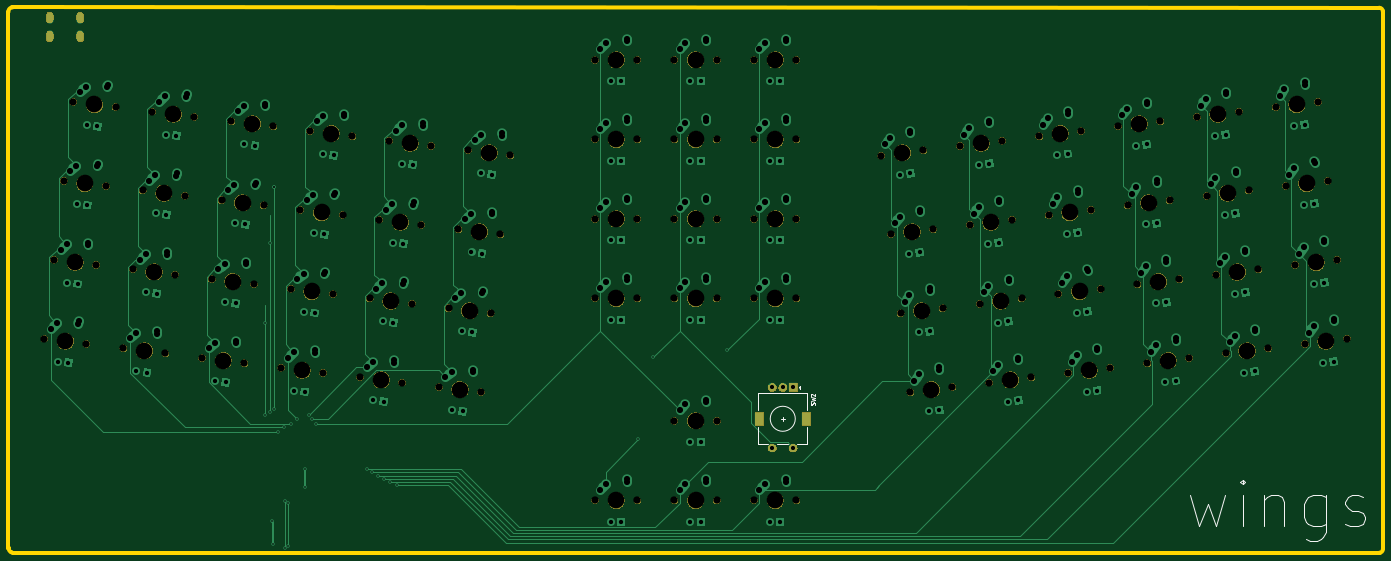
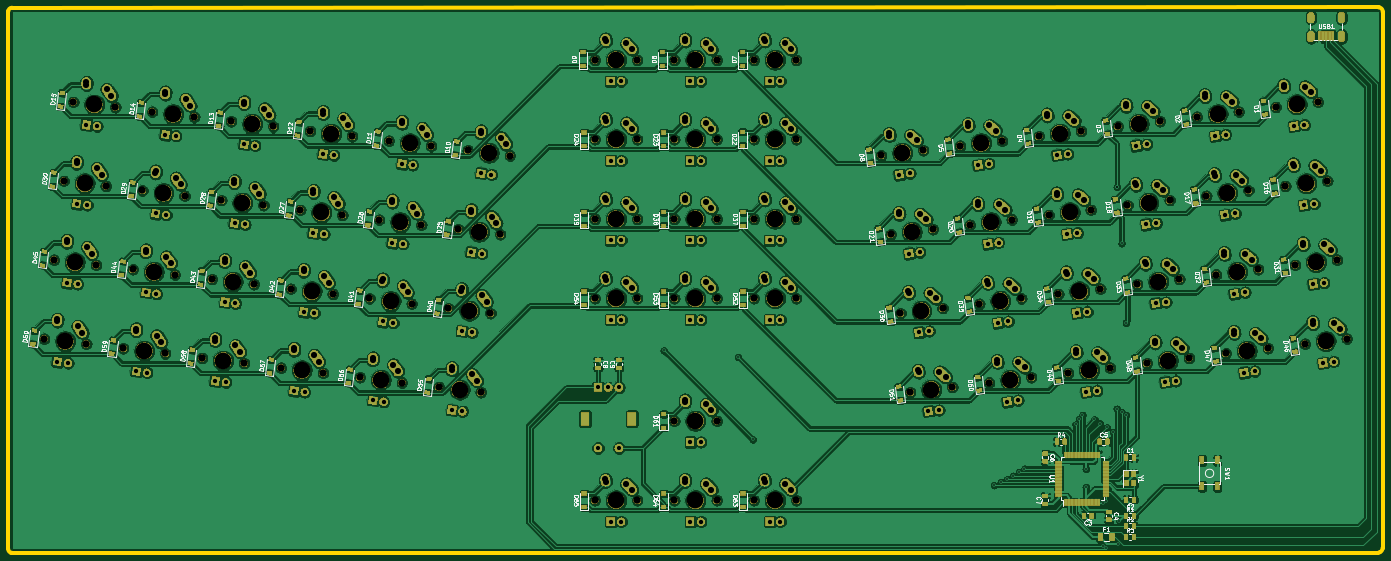
Circuit board: 11 layer files. Board 329.3 x 130.6 mm.
- bottom_copper: proto-B_Cu.gbl (1478700 bytes)
- bottom_mask: proto-B_Mask.gbs (789650 bytes)
- paste: proto-B_Paste.gbp (76226 bytes)
- bottom_silk: proto-B_SilkS.gbo (199165 bytes)
- outline: proto-Edge_Cuts.gm1 (1691 bytes)
- top_copper: proto-F_Cu.gtl (42248 bytes)
- top_mask: proto-F_Mask.gts (196202 bytes)
- paste: proto-F_Paste.gtp (501 bytes)
- top_silk: proto-F_SilkS.gto (10073 bytes)
- drill: proto-NPTH.drl (3382 bytes)
- drill: proto-PTH.drl (7472 bytes)

=== bottom_copper: proto-B_Cu.gbl (1478700 bytes, source omitted) ===
=== bottom_mask: proto-B_Mask.gbs (789650 bytes, source omitted) ===
=== paste: proto-B_Paste.gbp (76226 bytes, source omitted) ===
=== bottom_silk: proto-B_SilkS.gbo (199165 bytes, source omitted) ===
=== outline: proto-Edge_Cuts.gm1 ===
G04 #@! TF.GenerationSoftware,KiCad,Pcbnew,(5.1.4)-1*
G04 #@! TF.CreationDate,2021-01-15T16:27:36-05:00*
G04 #@! TF.ProjectId,proto,70726f74-6f2e-46b6-9963-61645f706362,rev?*
G04 #@! TF.SameCoordinates,Original*
G04 #@! TF.FileFunction,Profile,NP*
%FSLAX46Y46*%
G04 Gerber Fmt 4.6, Leading zero omitted, Abs format (unit mm)*
G04 Created by KiCad (PCBNEW (5.1.4)-1) date 2021-01-15 16:27:36*
%MOMM*%
%LPD*%
G04 APERTURE LIST*
%ADD10C,1.000000*%
G04 APERTURE END LIST*
D10*
X-7188953Y-30377980D02*
X-7213600Y-30327600D01*
X-7213600Y-31038800D02*
X-7213600Y-30327600D01*
X-4719320Y-29337000D02*
X-5938520Y-29334460D01*
X-6243320Y-29337000D02*
X-5938520Y-29334460D01*
X321280000Y-29400000D02*
X321130000Y-29397960D01*
X322127880Y-30378400D02*
X322130000Y-30250000D01*
X322122800Y-158953200D02*
X322130000Y-159219200D01*
X321005200Y-159979360D02*
X321380000Y-159969200D01*
X-6096000Y-159969200D02*
X-6552006Y-159865292D01*
X-7193280Y-158800800D02*
X-7170000Y-158850000D01*
X322130000Y-159219200D02*
G75*
G02X321380000Y-159969200I-750000J0D01*
G01*
X321280000Y-29400000D02*
G75*
G02X322130000Y-30250000I0J-850000D01*
G01*
X-7188953Y-30377980D02*
G75*
G02X-6243320Y-29337000I945633J90980D01*
G01*
X-6552006Y-159865292D02*
G75*
G02X-7170000Y-158850000I525006J1015292D01*
G01*
X-5036200Y-159979360D02*
X-6096000Y-159969200D01*
X322127880Y-106664760D02*
X322122800Y-158953200D01*
X319979040Y-29397960D02*
X321130000Y-29397960D01*
X322127880Y-106664760D02*
X322127880Y-30378400D01*
X-5036200Y-159979360D02*
X321005200Y-159979360D01*
X-7213600Y-31038800D02*
X-7193280Y-158800800D01*
X319979040Y-29397960D02*
X-4719320Y-29337000D01*
M02*

=== top_copper: proto-F_Cu.gtl (42248 bytes, source omitted) ===
=== top_mask: proto-F_Mask.gts (196202 bytes, source omitted) ===
=== paste: proto-F_Paste.gtp ===
G04 #@! TF.GenerationSoftware,KiCad,Pcbnew,(5.1.4)-1*
G04 #@! TF.CreationDate,2021-01-15T16:27:36-05:00*
G04 #@! TF.ProjectId,proto,70726f74-6f2e-46b6-9963-61645f706362,rev?*
G04 #@! TF.SameCoordinates,Original*
G04 #@! TF.FileFunction,Paste,Top*
G04 #@! TF.FilePolarity,Positive*
%FSLAX46Y46*%
G04 Gerber Fmt 4.6, Leading zero omitted, Abs format (unit mm)*
G04 Created by KiCad (PCBNEW (5.1.4)-1) date 2021-01-15 16:27:36*
%MOMM*%
%LPD*%
G04 APERTURE LIST*
G04 APERTURE END LIST*
M02*

=== top_silk: proto-F_SilkS.gto (10073 bytes, source omitted) ===
=== drill: proto-NPTH.drl ===
M48
; DRILL file {KiCad (5.1.4)-1} date 2021-01-15 16:27:57
; FORMAT={-:-/ absolute / inch / decimal}
; #@! TF.CreationDate,2021-01-15T16:27:57-05:00
; #@! TF.GenerationSoftware,Kicad,Pcbnew,(5.1.4)-1
; #@! TF.FileFunction,NonPlated,1,2,NPTH
FMAT,2
INCH
T1C0.0689
T2C0.1570
%
G90
G05
T1
X7.951Y-2.5516
X8.3481Y-2.5029
X8.6954Y-2.4602
X9.0925Y-2.4115
X9.4399Y-2.3688
X9.8369Y-2.3201
X5.25Y-3.15
X5.65Y-3.15
X10.1843Y-2.2774
X10.5813Y-2.2287
X1.7274Y-2.9729
X2.1244Y-3.0216
X3.7778Y-4.7359
X4.1749Y-4.7846
X6.0Y-5.0552
X6.4Y-5.0552
X1.8188Y-2.2285
X2.2158Y-2.2772
X3.1248Y-3.9001
X3.5218Y-3.9488
X10.3671Y-3.7663
X10.7641Y-3.7175
X8.2252Y-4.7849
X8.6223Y-4.7361
X0.983Y-2.8815
X1.38Y-2.9302
X11.0201Y-2.9304
X11.4171Y-2.8817
X11.8559Y-3.5834
X12.2529Y-3.5347
X11.2029Y-4.4193
X11.5999Y-4.3705
X6.0Y-2.4
X6.4Y-2.4
X9.6227Y-3.8577
X10.0197Y-3.8089
X6.0Y-5.8052
X6.4Y-5.8052
X0.8916Y-3.6259
X1.2886Y-3.6746
X6.75Y-3.15
X7.15Y-3.15
X6.75Y-2.4
X7.15Y-2.4
X10.9287Y-2.186
X11.3257Y-2.1373
X3.3076Y-2.4113
X3.7046Y-2.46
X6.0Y-3.15
X6.4Y-3.15
X5.25Y-1.65
X5.65Y-1.65
X0.8002Y-4.3703
X1.1972Y-4.419
X0.33Y-2.0457
X0.727Y-2.0944
X9.5313Y-3.1132
X9.9283Y-3.0645
X6.75Y-5.8052
X7.15Y-5.8052
X3.0334Y-4.6445
X3.4304Y-4.6932
X11.9473Y-4.3279
X12.3443Y-4.2791
X1.0744Y-2.1371
X1.4714Y-2.1858
X11.7645Y-2.839
X12.1615Y-2.7903
X2.289Y-4.5531
X2.686Y-4.6018
X5.25Y-5.8052
X5.65Y-5.8052
X10.2757Y-3.0218
X10.6727Y-2.9731
X8.8782Y-3.9491
X9.2753Y-3.9003
X6.75Y-3.9
X7.15Y-3.9
X8.7868Y-3.2046
X9.1839Y-3.1559
X1.5446Y-4.4617
X1.9416Y-4.5104
X2.3804Y-3.8087
X2.7774Y-3.8574
X3.9606Y-3.2471
X4.3577Y-3.2958
X6.75Y-1.65
X7.15Y-1.65
X6.0Y-1.65
X6.4Y-1.65
X2.5632Y-2.3199
X2.9602Y-2.3686
X6.0Y-3.9
X6.4Y-3.9
X0.2386Y-2.7901
X0.6356Y-2.8388
X2.4718Y-3.0643
X2.8688Y-3.113
X3.8692Y-3.9915
X4.2663Y-4.0402
X9.7141Y-4.6021
X10.1111Y-4.5533
X4.052Y-2.5027
X4.4491Y-2.5514
X3.2162Y-3.1557
X3.6132Y-3.2044
X11.1115Y-3.6749
X11.5085Y-3.6261
X8.9697Y-4.6935
X9.3667Y-4.6447
X11.6731Y-2.0946
X12.0701Y-2.0459
X0.1472Y-3.5345
X0.5442Y-3.5832
X5.25Y-3.9
X5.65Y-3.9
X10.4585Y-4.5107
X10.8555Y-4.4619
X8.0424Y-3.296
X8.4395Y-3.2473
X8.1338Y-4.0405
X8.5309Y-3.9917
X1.636Y-3.7173
X2.033Y-3.766
X0.0558Y-4.2789
X0.4528Y-4.3276
X5.25Y-2.4
X5.65Y-2.4
T2
X2.7617Y-2.3442
X6.2Y-3.9
X0.4371Y-2.8144
X2.6703Y-3.0886
X4.0677Y-4.0159
X9.9126Y-4.5777
X4.2505Y-2.527
X3.4147Y-3.18
X11.31Y-3.6505
X9.1682Y-4.6691
X11.8716Y-2.0703
X0.3457Y-3.5588
X5.45Y-3.9
X10.657Y-4.4863
X8.2409Y-3.2717
X8.3323Y-4.0161
X1.8345Y-3.7417
X0.2543Y-4.3033
X5.45Y-2.4
X8.1495Y-2.5273
X8.894Y-2.4359
X9.6384Y-2.3445
X5.45Y-3.15
X10.3828Y-2.2531
X1.9259Y-2.9972
X3.9763Y-4.7603
X6.2Y-5.0552
X2.0173Y-2.2528
X3.3233Y-3.9245
X10.5656Y-3.7419
X8.4238Y-4.7605
X1.1815Y-2.9058
X11.2186Y-2.9061
X12.0544Y-3.5591
X11.4014Y-4.3949
X6.2Y-2.4
X9.8212Y-3.8333
X6.2Y-5.8052
X1.0901Y-3.6502
X6.95Y-3.15
X6.95Y-2.4
X11.1272Y-2.1617
X3.5061Y-2.4356
X6.2Y-3.15
X5.45Y-1.65
X0.9987Y-4.3947
X0.5285Y-2.07
X9.7298Y-3.0889
X6.95Y-5.8052
X3.2319Y-4.6689
X12.1458Y-4.3035
X1.2729Y-2.1614
X11.963Y-2.8147
X2.4875Y-4.5775
X5.45Y-5.8052
X10.4742Y-2.9975
X9.0768Y-3.9247
X6.95Y-3.9
X8.9854Y-3.1803
X1.7431Y-4.4861
X2.5789Y-3.8331
X4.1591Y-3.2714
X6.95Y-1.65
X6.2Y-1.65
T0
M30

=== drill: proto-PTH.drl (7472 bytes, source omitted) ===
